Run: headless pygame with SDL's dummy video driver; simulated clock (each Clock.tick advances the game by its frame time, no real sleeping); random seed 0; keys injected as events and as key.get_pressed() state; mouse plan: one left click at the window centre at the start of phase 2, then a move to the lower-right quarter at the start of phase 3.
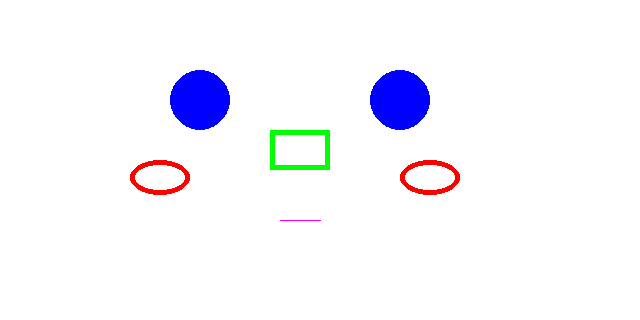
Frame 1 of 4 · flips 1–60 · no input
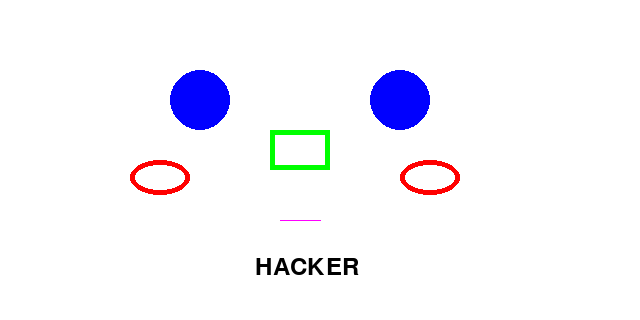
Frame 2 of 4 · flips 61–180 · clicked the window centre · tapped SPACE, RETURN · held RIGHT (→), D
Frame 3 of 4 · flips 181–300 · moved the mouse to the lower-right quarter · held DOWN (↓), S · screen unchanged from frame 2, image omitted
Frame 4 of 4 · flips 301–420 · held LEFT (←), A, UP (↑), W · screen unchanged from frame 3, image omitted

The pygame program that drew these frames:

###################匯入模組###################
import pygame
import sys
import math
###################定義函式###################
def check_click(pos,x_min,y_min,x_max,y_max):
    x_match=x_min<pos[0]<x_max
    y_match=y_min<pos[1]<y_max
    if x_match and y_match:
        return True
    else:
        return False
###################初始化###################
pygame.init() #啟動pygame
width=640 #設定視窗寬度
height=320 #設定視窗高度
###################建立視窗及物件###################
#設定視窗大小
screen= pygame.display.set_mode((width,height))
#設定視窗標題
pygame.display.set_caption('My Game')

###################建立畫布###################
#建立畫布
bg=pygame.Surface((width,height))
#畫布為白色(R,G,B)
bg.fill((255,255,255))
###################設定文字###################
typeface=pygame.font.get_default_font()
font=pygame.font.Font(typeface,24)
title=font.render('START',True,(0,0,0))
screen.blit(title,(0,0))
tit_w=title.get_width()
tit_h=title.get_height()
###################循環偵測###################
paint=False
while True:
    screen.blit(bg,(0,0))
    mouse_pos= pygame.mouse.get_pos()
    print(mouse_pos)
    for event in pygame.event.get():
        #使用者按關按鈕
        if event.type==pygame.QUIT:#如果按下[X]就退出
            sys.exit()#離開遊戲
        if event.type==pygame.MOUSEBUTTONDOWN:
            title=font.render('HACKER',True,(0,0,0))
            bg.blit(title,(255,255))
    pygame.display.update


    
    #繪製畫布於視窗上角
    screen.blit(bg,(0,0))
    #更新視窗
    pygame.display.update()
###################繪製圖形###################
    #畫圖形,(畫布,顏色,圓心,半徑,線寬)
    
    pygame.draw.circle(bg,(0,0,255),(200,100),30,0)
    pygame.draw.circle(bg,(0,0,255),(400,100),30,0)
    pygame.draw.rect(bg,(0,255,0),[270,130,60,40],5)
    pygame.draw.ellipse(bg,(255,0,0),[130,160,60,35],5)
    pygame.draw.ellipse(bg,(255,0,0),[400,160,60,35],5)
    pygame.draw.line(bg,(255,0,255),(280,220),(320,220))

    # pygame.draw.polygon(bg,(100,200,45),[[100,100],[0,200],[200,200]],0)
    # pygame.draw.arc(bg,(255,10,0),[100,100,100,50],math.radians(180),math.radians(0),2)
    pygame.mouse.get_pos()
    x,y=pygame.mouse.get_pos()
    
